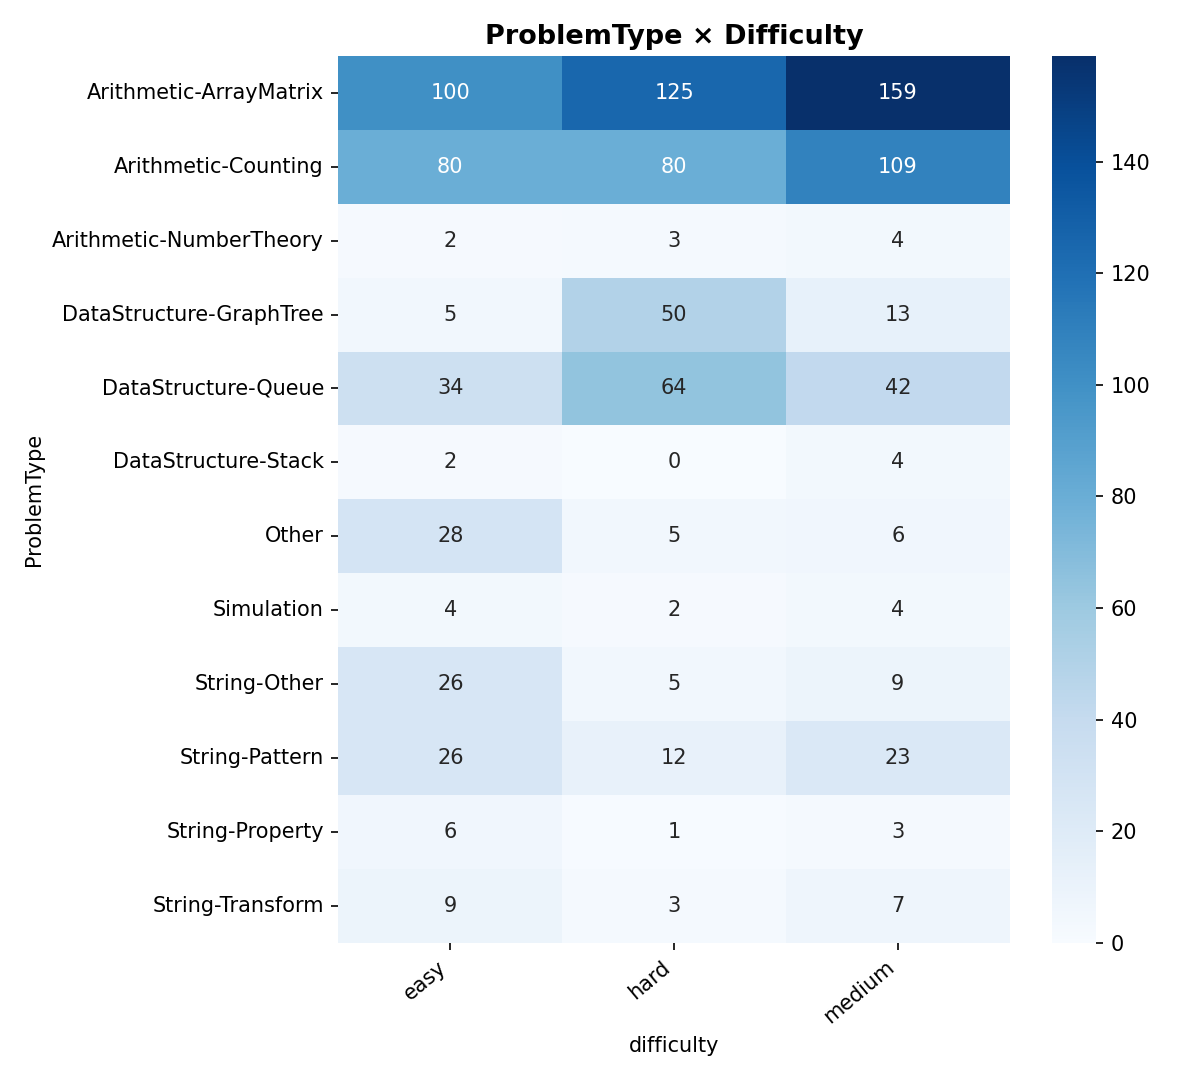

The file beside this chart, header and first rows:
ProblemType, easy, hard, medium
Arithmetic-ArrayMatrix, 100, 125, 159
Arithmetic-Counting, 80, 80, 109
Arithmetic-NumberTheory, 2, 3, 4
DataStructure-GraphTree, 5, 50, 13
DataStructure-Queue, 34, 64, 42
DataStructure-Stack, 2, 0, 4
Other, 28, 5, 6
Simulation, 4, 2, 4
String-Other, 26, 5, 9
String-Pattern, 26, 12, 23
String-Property, 6, 1, 3
String-Transform, 9, 3, 7
